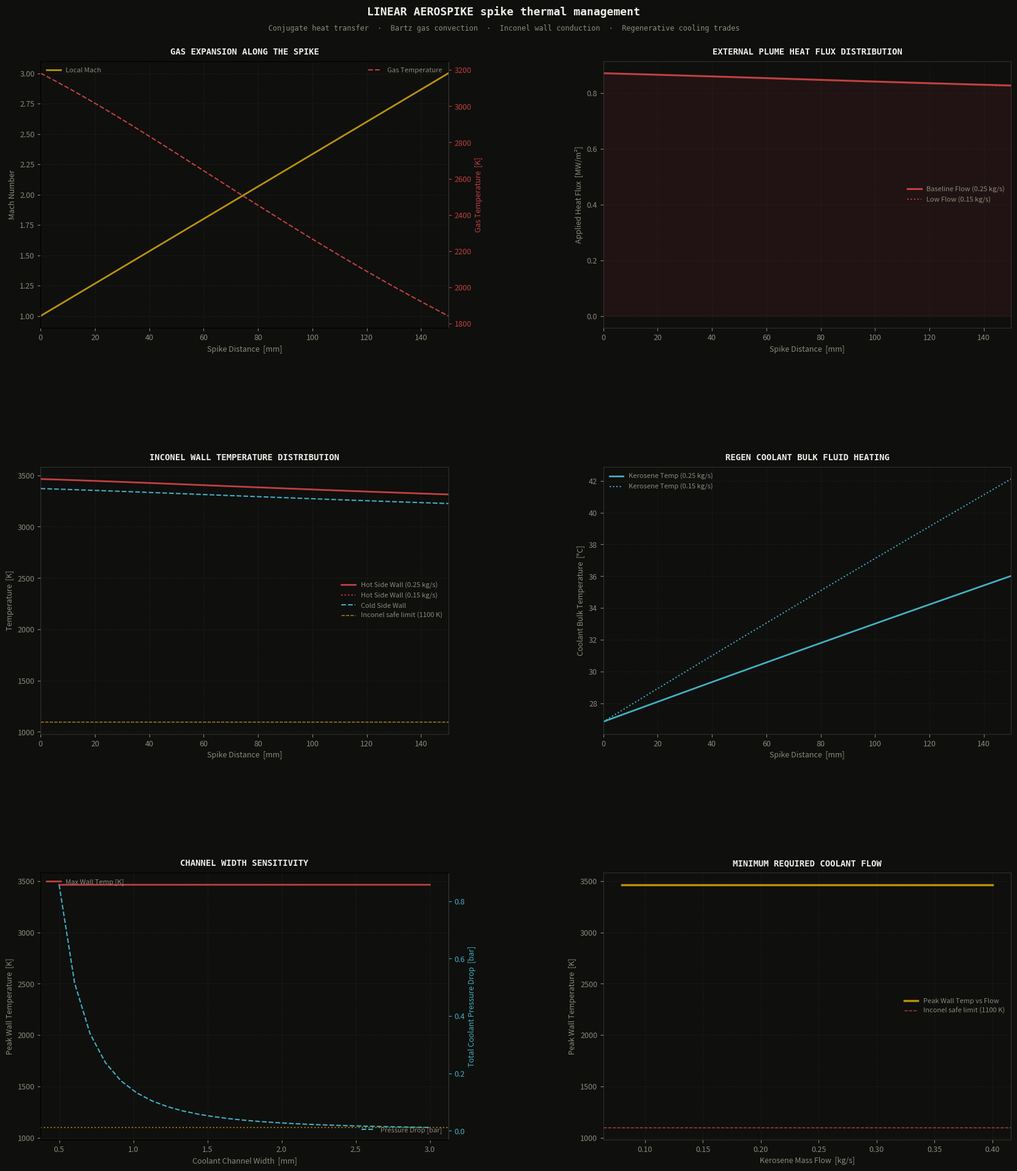

The matplotlib source for this figure:
"""
Linear aerospike rocket nozzle conjugate heat transfer and regenerative cooling channel sizing calculator.
"""

import numpy as np
import matplotlib
matplotlib.use('Agg')
import matplotlib.pyplot as plt
import matplotlib.gridspec as gridspec
from scipy.optimize import brentq
import argparse
import warnings
warnings.filterwarnings('ignore')

# Physical Constants
G0_ms2      = 9.80665       # m/s²
R_UNIV      = 8314.46       # J/(kmol·K)

# Color Palette
BG      = '#0f0f0e'
GOLD    = '#b8920a'
MOSS    = '#4a7a4b'
RED     = '#c04040'
CYAN    = '#40b0c0'
PAPER   = '#f0ede8'
DIM     = '#8a8a7a'
GREY    = '#3a3a38'
BLUE    = '#4080c0'
COLORS  = [GOLD, CYAN, MOSS, RED, BLUE]

# Rocket Parameters (LOX/RP-1 Kerosene)
Pc_Pa          = 3.5e6      # 3.5 MPa chamber pressure
Tc_K           = 3500.0     # Chamber flame temperature
GAMMA_G        = 1.2        # Specific heat ratio of combustion products
MW_G           = 22.0       # g/mol molecular weight of products
R_G            = R_UNIV / (MW_G * 1e-3)  # J/kgK specific gas constant (~377.9)
D_t_m          = 0.025      # 25 mm throat diameter equivalent
L_SPIKE_m      = 0.15       # 150 mm spike length
T_WALL_m       = 1.5e-3     # 1.5 mm wall thickness (Inconel 718)
K_INCONEL      = 14.0       # W/mK  Inconel thermal conductivity

T_MAT_LIMIT_K  = 1100.0     # 1100 K maximum safe operating temperature (steady-state)

# Coolant Properties (Kerosene RP-1)
RHO_KEROSENE   = 810.0      # kg/m³
CP_KEROSENE    = 2000.0     # J/kgK
K_KEROSENE     = 0.13       # W/mK
MU_KEROSENE    = 1.5e-3     # Pa·s
PR_KEROSENE    = 23.0       # Prandtl number for liquid kerosene at ~300 K

# 1. Combustion Gas Expansion
def gas_properties_along_spike(x_m):
    """
    Computes local gas conditions along the spike using 1D isentropic expansion approximation.
    Mach increases linearly from 1.0 (throat, x=0) to 3.0 (tip, x=0.15).
    """
    M = 1.0 + 2.0 * (x_m / L_SPIKE_m)
    
    # Isentropic relations
    T_gas_K = Tc_K * (1.0 + (GAMMA_G - 1.0)/2.0 * M**2)**(-1)
    p_gas_Pa = Pc_Pa * (1.0 + (GAMMA_G - 1.0)/2.0 * M**2)**(-GAMMA_G / (GAMMA_G - 1.0))
    rho_gas_kgm3 = p_gas_Pa / (R_G * T_gas_K)
    V_gas_ms = M * np.sqrt(GAMMA_G * R_G * T_gas_K)
    
    # Area ratio A/At
    A_ratio = (1.0 / M) * ((2.0 / (GAMMA_G + 1.0)) * (1.0 + (GAMMA_G - 1.0)/2.0 * M**2))**((GAMMA_G + 1.0) / (2.0 * (GAMMA_G - 1.0)))
    
    return M, T_gas_K, p_gas_Pa, rho_gas_kgm3, V_gas_ms, A_ratio

# 2. Convective Heat Transfer (Bartz Correlation)
def bartz_heat_transfer_coefficient(M, T_gas_K, T_w_K, A_ratio):
    """
    Bartz equation for rapid estimation of rocket nozzle convective heat transfer coefficient.
    """
    R_c = 0.05  # m  throat curvature radius approximation
    
    # Characteristic values
    # Gas viscosity (Sutherland-type power law for combustion products)
    mu_gas = 4.5e-5  # Pa·s
    Cp_gas = GAMMA_G * R_G / (GAMMA_G - 1.0)  # ~2267 J/kgK
    Pr_gas = 0.70
    
    c_star = np.sqrt(GAMMA_G * R_G * Tc_K) / (GAMMA_G * np.sqrt((2.0 / (GAMMA_G + 1.0))**((GAMMA_G + 1.0) / (GAMMA_G - 1.0))))
    
    # Property correction factor sigma
    sigma = (0.5 * (T_w_K / Tc_K) * (1.0 + (GAMMA_G - 1.0)/2.0 * M**2) + 0.5)**(-0.68) * \
            (1.0 + (GAMMA_G - 1.0)/2.0 * M**2)**(-0.12)
            
    # Bartz formula
    h_g = (0.026 / D_t_m**0.2) * (mu_gas**0.2 * Cp_gas / Pr_gas**0.6) * (Pc_Pa * G0_ms2 / c_star)**0.8 * \
          (D_t_m / R_c)**0.1 * (1.0 / A_ratio)**0.9 * sigma
          
    # Adiabatic wall temperature
    r_recovery = Pr_gas**0.33  # turbulent boundary layer
    T_aw_K = Tc_K * (1.0 + r_recovery * (GAMMA_G - 1.0)/2.0 * M**2) / (1.0 + (GAMMA_G - 1.0)/2.0 * M**2)
    
    return h_g, T_aw_K

# 3. Conjugate Heat Transfer Marching Solver
def solve_conjugate_heat_transfer(m_dot_cool_kgs, w_c_mm=1.5, h_c_mm=3.0, N_channels=24):
    """
    Marches along the spike to compute gas properties, external heat flux, Inconel wall
    temperatures, coolant bulk temperature rise, and channel pressure drop.
    """
    w_c = w_c_mm * 1e-3
    h_c = h_c_mm * 1e-3
    D_h = 2.0 * w_c * h_c / (w_c + h_c)
    A_flow = w_c * h_c
    
    # Marching grid along spike length
    N_stations = 50
    x_vec = np.linspace(0.0, L_SPIKE_m, N_stations)
    dx = x_vec[1] - x_vec[0]
    
    # Inlet coolant conditions
    T_cool_K = 300.0  # 27°C kerosene inlet
    
    # Pre-allocate arrays
    T_hot_vec = []
    T_cold_vec = []
    T_cool_vec = []
    q_ext_vec = []
    dP_total_Pa = 0.0
    
    # Perimeter of cooling channels (width of heated wall in contact with coolant)
    # Annular sector approximation: total width of linear aerospike section cooled by Nc channels
    perimeter = w_c * N_channels
    
    # Marching loop
    for x in x_vec:
        M, T_gas_K, p_gas_Pa, rho_gas_kgm3, V_gas_ms, A_ratio = gas_properties_along_spike(x)
        
        # Coolant flow velocity and Reynolds
        V_cool = m_dot_cool_kgs / (RHO_KEROSENE * N_channels * A_flow)
        Re_cool = RHO_KEROSENE * V_cool * D_h / MU_KEROSENE
        
        # Dittus-Boelter heat transfer coefficient (heating)
        if Re_cool > 10000.0:
            Nu_cool = 0.023 * Re_cool**0.8 * PR_KEROSENE**0.4
        else:
            Nu_cool = 4.36  # laminar limit
        h_cool = Nu_cool * K_KEROSENE / D_h
        
        # Solve wall temperature iteratively (due to non-linear Bartz dependency on T_w)
        T_hot_temp = 900.0
        for _ in range(5):
            h_g, T_aw_K = bartz_heat_transfer_coefficient(M, T_gas_K, T_hot_temp, A_ratio)
            # 1D steady conduction resistance network
            # q = U * (T_aw - T_cool)
            # 1/U = 1/h_g + t_wall/k_wall + 1/h_cool
            U = 1.0 / (1.0/h_g + T_WALL_m/K_INCONEL + 1.0/h_cool)
            q_ext = U * (T_aw_K - T_cool_K)
            
            T_hot_temp = T_aw_K - q_ext / h_g
            
        T_hot_K = T_hot_temp
        T_cold_K = T_cool_K + q_ext / h_cool
        
        T_hot_vec.append(T_hot_K)
        T_cold_vec.append(T_cold_K)
        T_cool_vec.append(T_cool_K)
        q_ext_vec.append(q_ext / 1e6)  # MW/m²
        
        # Temperature rise of coolant bulk fluid
        # dT_cool = q_ext * dA_heat / (m_dot * Cp)
        # dA_heat = perimeter * dx
        dT_cool = (q_ext * perimeter * dx) / (m_dot_cool_kgs * CP_KEROSENE)
        T_cool_K += dT_cool
        
        # Friction factor (Blasius)
        f_friction = 0.316 * Re_cool**(-0.25) if Re_cool > 4000.0 else 64.0 / Re_cool
        dp_step = f_friction * (dx / D_h) * (RHO_KEROSENE * V_cool**2 / 2.0)
        dP_total_Pa += dp_step
        
    return {
        'x_m':             x_vec,
        'T_hot_K':         np.array(T_hot_vec),
        'T_cold_K':        np.array(T_cold_vec),
        'T_cool_K':        np.array(T_cool_vec),
        'q_ext_MWm2':      np.array(q_ext_vec),
        'dP_bar':          dP_total_Pa / 1e5,
        'T_hot_max_K':     max(T_hot_vec)
    }

# 4. Sizing Sizer Report
GEOMETRIES = [
    # w_c [mm], h_c [mm], N_c, m_dot [kg/s]
    (1.0, 2.0, 24, 0.25, 'Narrow Channel'),
    (1.5, 3.0, 24, 0.25, 'Standard Channel (Default)'),
    (2.0, 4.0, 24, 0.25, 'Wide Channel'),
    (1.5, 3.0, 24, 0.15, 'Low Coolant Flow'),
]

def print_report():
    print()
    print("=" * 105)
    print("  LINEAR AEROSPIKE SPIKE THERMAL CALCULATOR — REGENT CHANNEL GEOMETRIES")
    print("=" * 105)
    print(f"  {'Configuration':30}  {'w_c [mm]':>8}  {'h_c [mm]':>8}  "
          f"{'m_dot [kg/s]':>12}  {'T_hot_max':>11}  {'Pressure Drop':>15}  {'Status':>10}")
    print("-" * 105)
    
    for wc, hc, Nc, mdot, label in GEOMETRIES:
        r = solve_conjugate_heat_transfer(mdot, wc, hc, Nc)
        status = "SAFE" if r['T_hot_max_K'] < T_MAT_LIMIT_K else "MELTDOWN"
        print(f"  {label:30}  {wc:8.1f}  {hc:8.1f}  "
              f"{mdot:12.2f}  {r['T_hot_max_K']:9.1f}K  {r['dP_bar']:13.2f} bar  {status:>10}")
              
    print("=" * 105)
    print()

# 5. Plotting
def style_ax(ax, title):
    ax.set_facecolor(BG)
    for sp in ax.spines.values():
        sp.set_color(GREY)
        sp.set_linewidth(0.6)
    ax.tick_params(colors=DIM, labelsize=9)
    ax.xaxis.label.set_color(DIM)
    ax.yaxis.label.set_color(DIM)
    ax.set_title(title, color=PAPER, fontsize=10, fontweight='bold',
                 pad=8, fontfamily='monospace')
    ax.grid(True, color='#2a2a28', linewidth=0.5, linestyle='--', alpha=0.6)

def plot_all(output_path):
    fig = plt.figure(figsize=(18, 20), facecolor=BG)
    gs  = gridspec.GridSpec(3, 2, figure=fig, hspace=0.52, wspace=0.38,
                            left=0.08, right=0.96, top=0.93, bottom=0.05)

    fig.text(0.5, 0.975, 'LINEAR AEROSPIKE spike thermal management',
             ha='center', va='top', color=PAPER, fontsize=13, fontweight='bold',
             fontfamily='monospace')
    fig.text(0.5, 0.960,
             'Conjugate heat transfer  ·  Bartz gas convection  ·  Inconel wall conduction  ·  Regenerative cooling trades',
             ha='center', va='top', color=DIM, fontsize=8.5, fontfamily='monospace')
    
    # Baseline solutions
    r_std = solve_conjugate_heat_transfer(0.25, 1.5, 3.0, 24)
    r_low_flow = solve_conjugate_heat_transfer(0.15, 1.5, 3.0, 24)
    r_wide = solve_conjugate_heat_transfer(0.25, 2.0, 4.0, 24)
    
    x = r_std['x_m'] * 1e3  # mm

    # Panel 1: Gas Expansion Mach & Temp
    ax1 = fig.add_subplot(gs[0, 0])
    style_ax(ax1, 'GAS EXPANSION ALONG THE SPIKE')
    
    machs = [gas_properties_along_spike(x_val)[0] for x_val in r_std['x_m']]
    temps = [gas_properties_along_spike(x_val)[1] for x_val in r_std['x_m']]
    
    ax1.plot(x, machs, color=GOLD, linewidth=2.0, label='Local Mach')
    
    ax1_r = ax1.twinx()
    ax1_r.set_facecolor(BG)
    ax1_r.plot(x, temps, color=RED, linewidth=1.5, linestyle='--', label='Gas Temperature')
    ax1_r.tick_params(colors=RED, labelsize=9)
    ax1_r.set_ylabel('Gas Temperature  [K]', color=RED, fontsize=9)
    ax1_r.spines['right'].set_color(GREY)
    
    ax1.set_xlabel('Spike Distance  [mm]', fontsize=9)
    ax1.set_ylabel('Mach Number', fontsize=9)
    ax1.set_xlim(0, L_SPIKE_m*1e3)
    ax1.legend(fontsize=8, framealpha=0, labelcolor=DIM, loc='upper left')
    ax1_r.legend(fontsize=8, framealpha=0, labelcolor=DIM, loc='upper right')

    # Panel 2: External heat flux q_ext
    ax2 = fig.add_subplot(gs[0, 1])
    style_ax(ax2, 'EXTERNAL PLUME HEAT FLUX DISTRIBUTION')
    ax2.plot(x, r_std['q_ext_MWm2'], color=RED, linewidth=2.2, label='Baseline Flow (0.25 kg/s)')
    ax2.plot(x, r_low_flow['q_ext_MWm2'], color=RED, linewidth=1.5, linestyle=':', label='Low Flow (0.15 kg/s)')
    ax2.fill_between(x, r_std['q_ext_MWm2'], alpha=0.1, color=RED)
    
    ax2.set_xlabel('Spike Distance  [mm]', fontsize=9)
    ax2.set_ylabel('Applied Heat Flux  [MW/m²]', fontsize=9)
    ax2.set_xlim(0, L_SPIKE_m*1e3)
    ax2.legend(fontsize=8, framealpha=0, labelcolor=DIM)

    # Panel 3: Inconel Wall Temperatures
    ax3 = fig.add_subplot(gs[1, 0])
    style_ax(ax3, 'INCONEL WALL TEMPERATURE DISTRIBUTION')
    ax3.plot(x, r_std['T_hot_K'], color=RED, linewidth=2.0, label='Hot Side Wall (0.25 kg/s)')
    ax3.plot(x, r_low_flow['T_hot_K'], color=RED, linewidth=1.5, linestyle=':', label='Hot Side Wall (0.15 kg/s)')
    ax3.plot(x, r_std['T_cold_K'], color=CYAN, linewidth=1.5, linestyle='--', label='Cold Side Wall')
    
    ax3.axhline(T_MAT_LIMIT_K, color=GOLD, linestyle='--', linewidth=1.0, label='Inconel safe limit (1100 K)')
    ax3.set_xlabel('Spike Distance  [mm]', fontsize=9)
    ax3.set_ylabel('Temperature  [K]', fontsize=9)
    ax3.set_xlim(0, L_SPIKE_m*1e3)
    ax3.legend(fontsize=8, framealpha=0, labelcolor=DIM)

    # Panel 4: Coolant Bulk Temperature Rise
    ax4 = fig.add_subplot(gs[1, 1])
    style_ax(ax4, 'REGEN COOLANT BULK FLUID HEATING')
    ax4.plot(x, r_std['T_cool_K'] - 273.15, color=CYAN, linewidth=2.0, label='Kerosene Temp (0.25 kg/s)')
    ax4.plot(x, r_low_flow['T_cool_K'] - 273.15, color=CYAN, linewidth=1.5, linestyle=':', label='Kerosene Temp (0.15 kg/s)')
    
    ax4.set_xlabel('Spike Distance  [mm]', fontsize=9)
    ax4.set_ylabel('Coolant Bulk Temperature  [°C]', fontsize=9)
    ax4.set_xlim(0, L_SPIKE_m*1e3)
    ax4.legend(fontsize=8, framealpha=0, labelcolor=DIM)

    # Panel 5: Parametric Sweep: Channel Width vs Max Wall T
    ax5 = fig.add_subplot(gs[2, 0])
    style_ax(ax5, 'CHANNEL WIDTH SENSITIVITY')
    
    width_sweep = np.linspace(0.5, 3.0, 25)  # mm
    T_max_sweep = []
    dP_sweep = []
    
    for w in width_sweep:
        r = solve_conjugate_heat_transfer(0.25, w_c_mm=w, h_c_mm=3.0)
        T_max_sweep.append(r['T_hot_max_K'])
        dP_sweep.append(r['dP_bar'])
        
    ax5.plot(width_sweep, T_max_sweep, color=RED, linewidth=2.0, label='Max Wall Temp [K]')
    ax5.axhline(T_MAT_LIMIT_K, color=GOLD, linestyle=':', alpha=0.8)
    
    ax5_r = ax5.twinx()
    ax5_r.set_facecolor(BG)
    ax5_r.plot(width_sweep, dP_sweep, color=CYAN, linewidth=1.5, linestyle='--', label='Pressure Drop [bar]')
    ax5_r.tick_params(colors=CYAN, labelsize=9)
    ax5_r.set_ylabel('Total Coolant Pressure Drop  [bar]', color=CYAN, fontsize=9)
    ax5_r.spines['right'].set_color(GREY)
    
    ax5.set_xlabel('Coolant Channel Width  [mm]', fontsize=9)
    ax5.set_ylabel('Peak Wall Temperature  [K]', fontsize=9)
    ax5.legend(fontsize=8, framealpha=0, labelcolor=DIM, loc='upper left')
    ax5_r.legend(fontsize=8, framealpha=0, labelcolor=DIM, loc='lower right')

    # Panel 6: Coolant Mass Flow Sizing Sweep
    ax6 = fig.add_subplot(gs[2, 1])
    style_ax(ax6, 'MINIMUM REQUIRED COOLANT FLOW')
    
    m_flow_sweep = np.linspace(0.08, 0.40, 30)
    T_max_flow = []
    for m in m_flow_sweep:
        r = solve_conjugate_heat_transfer(m, w_c_mm=1.5, h_c_mm=3.0)
        T_max_flow.append(r['T_hot_max_K'])
        
    ax6.plot(m_flow_sweep, T_max_flow, color=GOLD, linewidth=2.5, label='Peak Wall Temp vs Flow')
    ax6.axhline(T_MAT_LIMIT_K, color=RED, linestyle='--', linewidth=1.0, label='Inconel safe limit (1100 K)')
    
    # Solve exact crossover point
    def f_crossover(m):
        return solve_conjugate_heat_transfer(m, w_c_mm=1.5, h_c_mm=3.0)['T_hot_max_K'] - T_MAT_LIMIT_K
    try:
        m_limit = brentq(f_crossover, 0.05, 0.5)
        ax6.axvline(m_limit, color=MOSS, linestyle=':', linewidth=1.0)
        ax6.text(m_limit + 0.01, 1200, f'm_min = {m_limit:.2f} kg/s', color=MOSS, fontsize=8, fontfamily='monospace')
    except ValueError:
        pass
        
    ax6.set_xlabel('Kerosene Mass Flow  [kg/s]', fontsize=9)
    ax6.set_ylabel('Peak Wall Temperature  [K]', fontsize=9)
    ax6.legend(fontsize=8, framealpha=0, labelcolor=DIM)

    plt.savefig(output_path, dpi=150, bbox_inches='tight',
                facecolor=BG, edgecolor='none')
    plt.close()
    print(f"Plot saved to: {output_path}")

if __name__ == '__main__':
    parser = argparse.ArgumentParser(description='Linear Aerospike central spike sizing calculator')
    parser.add_argument('--point', action='store_true', help='Print single design point optimization tables')
    args = parser.parse_args()

    if args.point:
        print_report()
    else:
        print_report()
        plot_all('aerospike_thermal.png')
